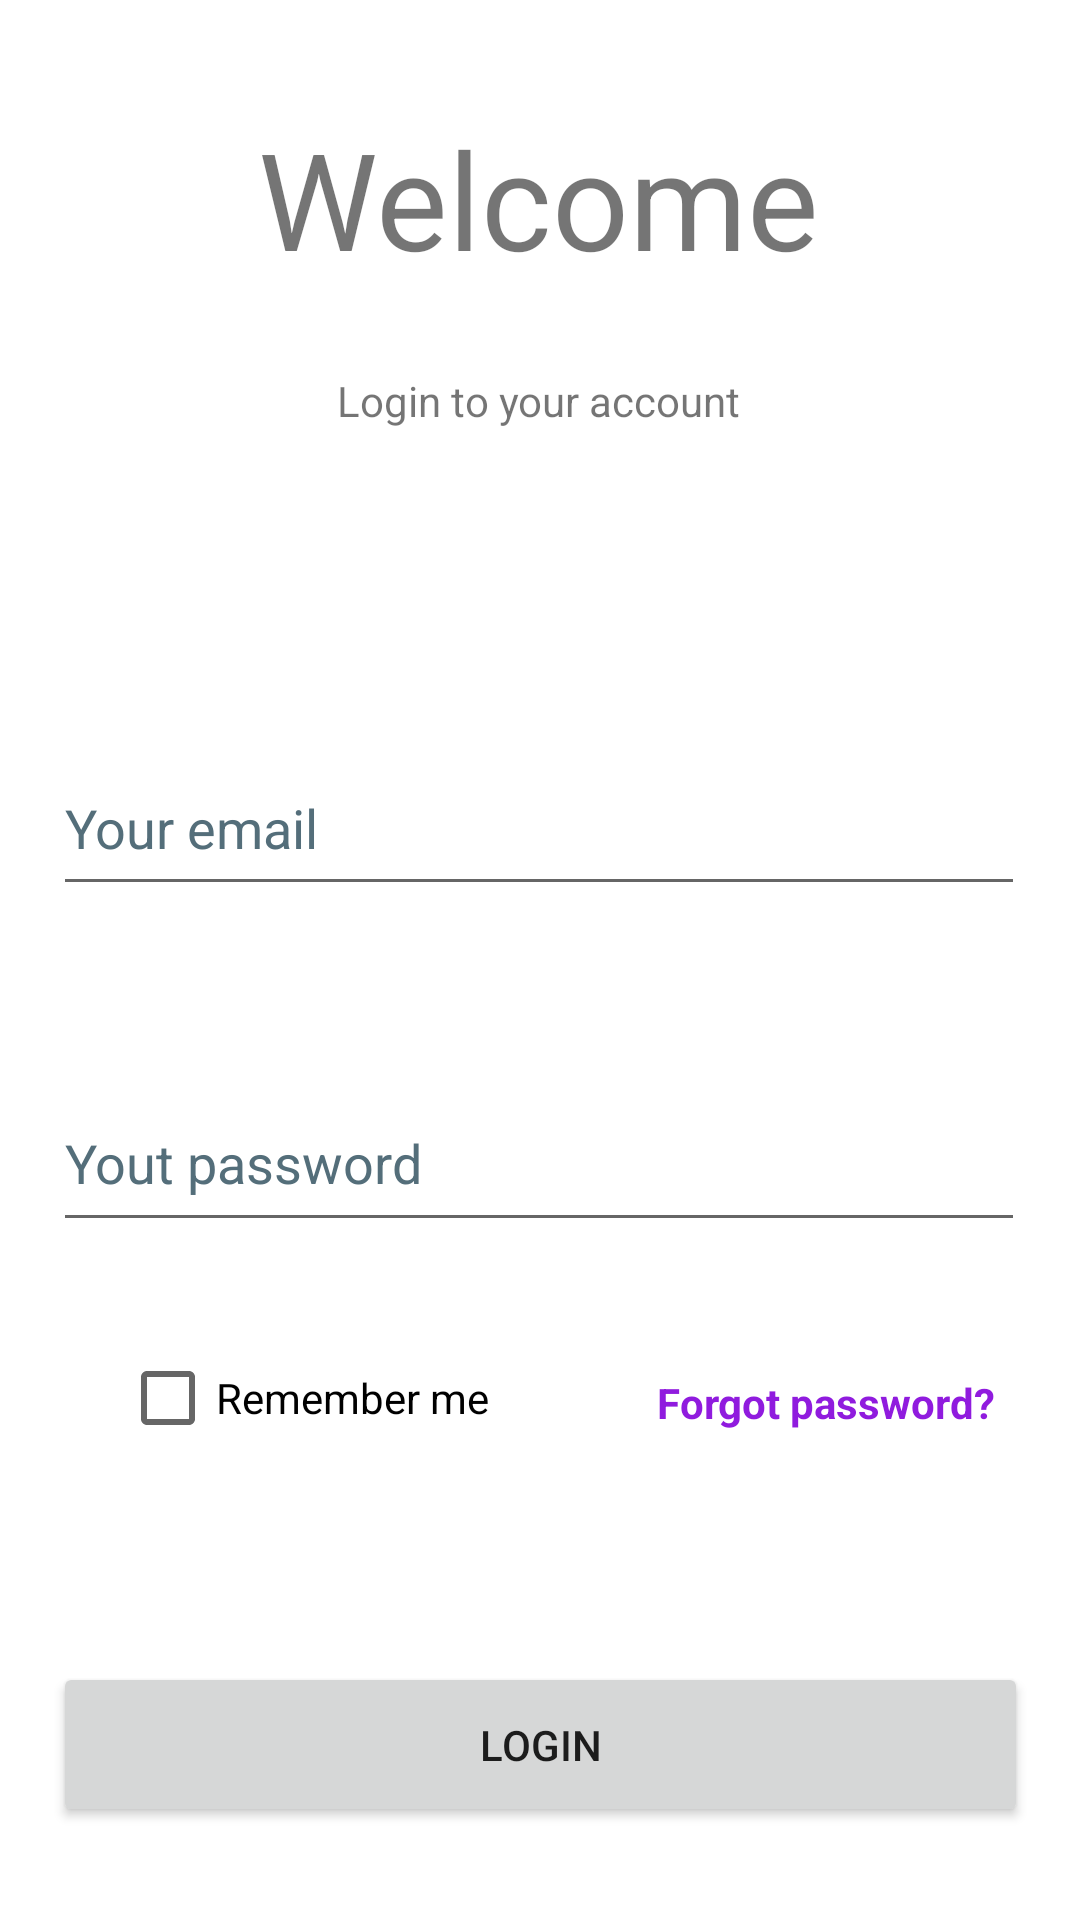

Here is an Android app screen rendered from its layout file. Give the layout XML and the strings, colors and styles it references.
<!-- AndroidManifest.xml: application theme Theme.App.Light -->
<!-- res/layout/fragment_login.xml -->
<?xml version="1.0" encoding="utf-8"?>
<androidx.constraintlayout.widget.ConstraintLayout
    xmlns:android="http://schemas.android.com/apk/res/android"
    xmlns:app="http://schemas.android.com/apk/res-auto"
    xmlns:tools="http://schemas.android.com/tools"
    android:id="@+id/fragment_login"
    android:layout_width="match_parent"
    android:layout_height="match_parent"
    tools:context=".ui.users.LoginFragment">

    <EditText
        android:id="@+id/editTextTextEmailAddress"
        android:layout_width="324dp"
        android:layout_height="55dp"
        android:layout_marginTop="104dp"
        android:ems="10"
        android:hint="@string/your_email"
        android:importantForAutofill="no"
        android:inputType="textEmailAddress"
        android:textColorHint="#546E7A"
        app:layout_constraintEnd_toEndOf="parent"
        app:layout_constraintHorizontal_bias="0.494"
        app:layout_constraintStart_toStartOf="parent"
        app:layout_constraintTop_toBottomOf="@+id/textView5"
        tools:ignore="LabelFor" />

    <TextView
        android:id="@+id/textView4"
        android:layout_width="wrap_content"
        android:layout_height="wrap_content"
        android:layout_marginTop="36dp"
        android:text="@string/welcome"
        android:textSize="45sp"
        app:layout_constraintEnd_toEndOf="parent"
        app:layout_constraintHorizontal_bias="0.498"
        app:layout_constraintStart_toStartOf="parent"
        app:layout_constraintTop_toTopOf="parent" />

    <TextView
        android:id="@+id/textView5"
        android:layout_width="wrap_content"
        android:layout_height="wrap_content"
        android:layout_marginTop="28dp"
        android:text="@string/login_to_your_account"
        app:layout_constraintEnd_toEndOf="parent"
        app:layout_constraintHorizontal_bias="0.498"
        app:layout_constraintStart_toStartOf="parent"
        app:layout_constraintTop_toBottomOf="@+id/textView4" />

    <EditText
        android:id="@+id/editTextTextPassword"
        android:layout_width="324dp"
        android:layout_height="56dp"
        android:layout_marginTop="56dp"
        android:ems="10"
        android:hint="@string/yout_password"
        android:importantForAutofill="no"
        android:inputType="textPassword"
        android:textColorHint="#546E7A"
        app:layout_constraintEnd_toEndOf="parent"
        app:layout_constraintHorizontal_bias="0.494"
        app:layout_constraintStart_toStartOf="parent"
        app:layout_constraintTop_toBottomOf="@+id/editTextTextEmailAddress" />

    <CheckBox
        android:id="@+id/checkBox"
        android:layout_width="wrap_content"
        android:layout_height="wrap_content"
        android:layout_marginStart="40dp"
        android:layout_marginTop="28dp"
        android:text="@string/remember_me"
        app:layout_constraintStart_toStartOf="parent"
        app:layout_constraintTop_toBottomOf="@+id/editTextTextPassword" />

    <Button
        android:id="@+id/buttonLogin"
        android:layout_width="325dp"
        android:layout_height="55dp"
        android:layout_marginTop="64dp"
        android:text="@string/login"
        app:layout_constraintEnd_toEndOf="parent"
        app:layout_constraintStart_toStartOf="parent"
        app:layout_constraintTop_toBottomOf="@+id/checkBox"
        tools:ignore="VisualLintButtonSize" />

    <TextView
        android:id="@+id/textViewForgotRemember"
        android:layout_width="wrap_content"
        android:layout_height="wrap_content"
        android:layout_marginTop="44dp"
        android:textStyle="bold"
        android:textColor="#901bde"
        android:text="@string/forgot_password"
        app:layout_constraintEnd_toEndOf="parent"
        app:layout_constraintHorizontal_bias="0.666"
        app:layout_constraintStart_toEndOf="@+id/checkBox"
        app:layout_constraintTop_toBottomOf="@+id/editTextTextPassword"
        tools:ignore="VisualLintBounds" />

    <TextView
        android:id="@+id/textView7"
        android:layout_width="wrap_content"
        android:layout_height="wrap_content"
        android:layout_marginStart="60dp"
        android:layout_marginTop="64dp"
        android:text="@string/don_t_have_an_account"
        app:layout_constraintEnd_toStartOf="@+id/textViewRegister"
        app:layout_constraintHorizontal_bias="0.419"
        app:layout_constraintStart_toStartOf="parent"
        app:layout_constraintTop_toBottomOf="@+id/buttonLogin" />

    <TextView
        android:id="@+id/textViewRegister"
        android:layout_width="wrap_content"
        android:layout_height="wrap_content"
        android:layout_marginTop="64dp"
        android:layout_marginEnd="88dp"
        android:text="@string/register"
        android:textColor="#901bde"
        android:textStyle="bold"
        app:layout_constraintEnd_toEndOf="parent"
        app:layout_constraintTop_toBottomOf="@+id/buttonLogin" />
</androidx.constraintlayout.widget.ConstraintLayout>
<!-- resources referenced by this layout -->
<resources>
  <string name="don_t_have_an_account">Don\'t have an account ?</string>
  <string name="forgot_password">Forgot password?</string>
  <string name="login">Login</string>
  <string name="login_to_your_account">Login to your account</string>
  <string name="register">Register</string>
  <string name="remember_me">Remember me</string>
  <string name="welcome">Welcome</string>
  <string name="your_email">Your email</string>
  <string name="yout_password">Yout password</string>
  <style name="Theme.App.Light" parent="Theme.MaterialComponents.DayNight.NoActionBar">
          
      </style>
</resources>
